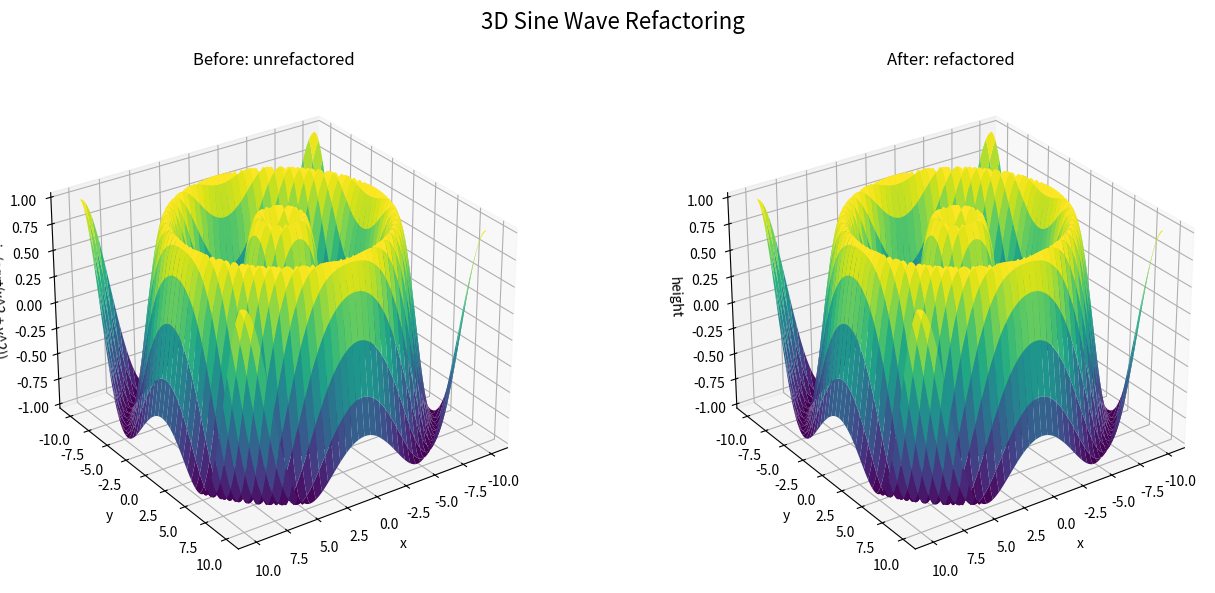

Python code for this plot:
"""3D Sine-Wave example for a refactoring exercise.

Run with Python to display the original and refactored 3D sine waves.
"""
# See readme file for how to import numpy from terminal 

import matplotlib.pyplot as plt
import numpy as np


def unrefactored_wave(ax):
    """Plot the original version of the radial sine wave."""
    x_values = np.linspace(-10, 10, 160) # Describes what the x axis should look like/contain
    y_values = np.linspace(-10, 10, 160)# Describes what the y axis should look like/contain
    x_grid, y_grid = np.meshgrid(x_values, y_values) # Turns two 1D coordinate arrays into full 2D grids for plot simulation/math modelling
    heights = np.sin(np.sqrt(x_grid * x_grid + y_grid * y_grid)) # Computes a radial sine wave over a 2D grid (ripple)

# Turns 3D plot into a surface by sending computed grid of coordinates to matplotlib's 3D engines which render a shaded, coloured, 
# mesh-based surface.

    surface = ax.plot_surface(
        x_grid, y_grid, heights, cmap="viridis", linewidth=0
    )
    ax.set_title("Before: unrefactored")
    ax.set_xlabel("x")
    ax.set_ylabel("y")
    ax.set_zlabel("sin(sqrt(x^2 + y^2))")
    ax.view_init(elev=28, azim=55)

    return surface

# Constructor for sine wave model class:
# Container for user-given values to be stored within this instance for the rest of the class to use.

class SineWaveModel:
    """Generate reusable coordinates and heights for a radial sine wave."""

# A construcdtor is a method in a class that runs automatically when an object is created. In python it is always named __init__ 
# it receives the settings the user specifies, stores them (in the related object) and prepares the object to be used. 

    def __init__(self, extent=10, resolution=160, frequency=1.0): # This line defines the construcdtor class
        self.extent = extent # this parameter says how wide our constructor grid is
        self.resolution = resolution # decides how many points the model uses in the wave's x-y grid. Controls how smith/blocky it looks.
        self.frequency = frequency

# The following method is the part of the class controlling the 2D coordinate grid the wave is built on.  
# Turns model settings (extent vs resolution) into actual xy values for plotting / computation.

    def coordinates(self):
        values = np.linspace(-self.extent, self.extent, self.resolution)
        return np.meshgrid(values, values)

# Determines wave heights. Computes the sine of the distance from the origin, making the riple pattern in the plot.
    def heights(self, x, y):
        radius = np.hypot(x, y)
        return np.sin(self.frequency * radius)

# Takes a mathematical model (SineWaveModel) and turnsinto raw data required to draw 3D surface.
def plot_wave(ax, model, title):
    """Render any sine-wave model with consistent presentation."""
    x, y = model.coordinates()
    z = model.heights(x, y)

    ax.plot_surface(
        x, y, z, cmap="viridis", linewidth=0, antialiased=True
    )
    ax.set(title=title, xlabel="x", ylabel="y", zlabel="height")
    ax.view_init(elev=28, azim=55)

# The main() function is the orchestration layer of the plot program. It sets up figures, 
# makes subplots, calls wave-rendering functions and displays results.
# Suptitle instead of subtitle .: matplotlib does not have a subtitle function. title-> individual subplot
# subtitle -> for the entire figure. 
# figure.suptitle(...) adds a title above the whole figure centered across all subplots
# ax.set_title(...) adds a title inside a specific subplot
# subtitle(...)  Does not exist but can be faked using fig.text()

def main():
    figure = plt.figure(figsize=(14, 6))
    before = figure.add_subplot(1, 2, 1, projection="3d")
    after = figure.add_subplot(1, 2, 2, projection="3d")

    unrefactored_wave(before)
    plot_wave(after, SineWaveModel(), "After: refactored")

    figure.suptitle("3D Sine Wave Refactoring", fontsize=16)
    figure.tight_layout()
    plt.show()

# Control for when script runs its main logic. Every Python fiel has a built-in variable called __name__
# Python sets it automatically depending on how the file is being used.
# Most programs need to be run when they're executed directly and not when they're imported.
# You need the facility to reuse functions without launching plots 
# You need a way to separate script behaviour from model behaviour.
if __name__ == "__main__":
    main()

# NEXT STEPS
# This script is only designed to present a static 3D plot. 
# To step things up, use matplotlib.animation.FuncAnimation to use a function that updates
# the wave over time. Would also need a writer to save the animation (eg. FFmpeg).
# Could therefore build a rotating 3D wave animation, rippling wave animation, video file
# Interactive animation.
